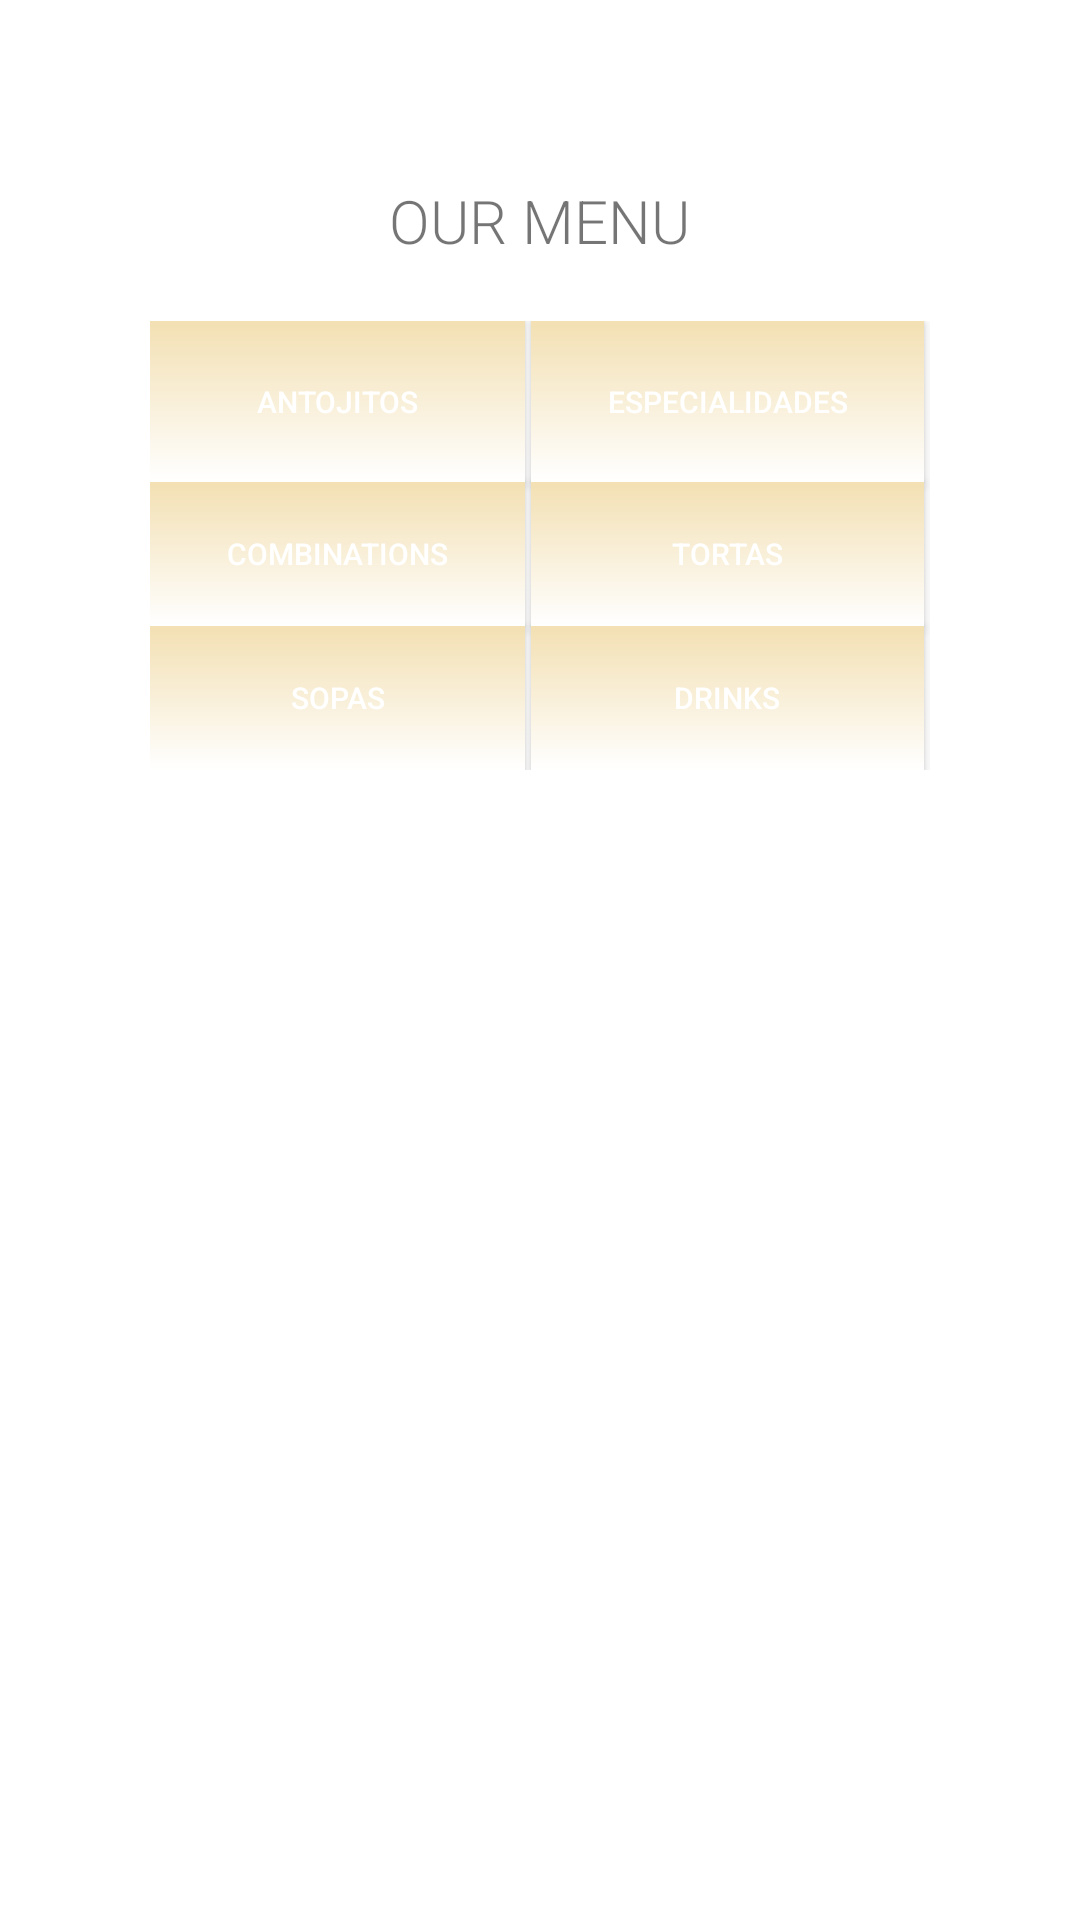

Produce the Android XML layout that renders to this screen, including the resource entries it uses.
<!-- AndroidManifest.xml: application theme Theme.Practica4 -->
<!-- res/layout/activity_menu.xml -->
<?xml version="1.0" encoding="utf-8"?>
<LinearLayout xmlns:android="http://schemas.android.com/apk/res/android"
    xmlns:app="http://schemas.android.com/apk/res-auto"
    xmlns:tools="http://schemas.android.com/tools"
    android:layout_width="match_parent"
    android:layout_height="match_parent"
    tools:context=".MenuActivity"
    android:orientation="vertical">

    <ImageView
        android:layout_width="241dp"
        android:layout_height="wrap_content"
        android:src="@drawable/grupo2"
        android:layout_marginTop="40dp"
        android:layout_gravity="center"
        />

    <TextView
        android:layout_width="wrap_content"
        android:layout_height="wrap_content"
        android:fontFamily="sans-serif-light"
        android:text="@string/our_menu"
        android:textAllCaps="true"
        android:layout_gravity="center_horizontal"
        android:textSize="20sp"
        android:layout_marginTop="20dp"
        />
    <GridLayout
        android:layout_width="match_parent"
        android:layout_height="wrap_content"
        android:columnCount="2"
        android:layout_marginTop="20dp"
        android:paddingHorizontal="50dp">

        <Button
            android:text="@string/antojitos"
            android:textColor="@color/white"
            android:background="@drawable/first_gradient"
            android:paddingHorizontal="@dimen/menu_buttons_paddings"
            android:layout_marginRight="@dimen/menu_buttons_margin"
            android:layout_gravity="fill_horizontal"
            android:layout_columnWeight="1"
            android:textSize="@dimen/menu_buttons_text"
            android:paddingVertical="@dimen/menu_buttons_paddings"
            android:id="@+id/btnAntojitos"
            />

        <Button
            android:text="@string/especialidades"
            android:textColor="@color/white"
            android:background="@drawable/first_gradient"
            android:paddingHorizontal="@dimen/menu_buttons_paddings"
            android:layout_marginRight="@dimen/menu_buttons_margin"
            android:layout_gravity="fill_horizontal"
            android:layout_columnWeight="1"
            android:textSize="@dimen/menu_buttons_text"
            android:paddingVertical="@dimen/menu_buttons_paddings"
            android:id="@+id/btnEspecialidades"
            />

        <Button
            android:text="@string/combinations"
            android:textColor="@color/white"
            android:background="@drawable/first_gradient"
            android:paddingHorizontal="@dimen/menu_buttons_paddings"
            android:layout_marginRight="@dimen/menu_buttons_margin"
            android:layout_gravity="fill_horizontal"
            android:layout_columnWeight="1"
            android:textSize="@dimen/menu_buttons_text"
            android:id="@+id/btnCombinations"
            />

        <Button
            android:text="@string/tortas"
            android:textColor="@color/white"
            android:background="@drawable/first_gradient"
            android:paddingHorizontal="@dimen/menu_buttons_paddings"
            android:layout_marginRight="@dimen/menu_buttons_margin"
            android:layout_gravity="fill_horizontal"
            android:layout_columnWeight="1"
            android:textSize="@dimen/menu_buttons_text"
            android:id="@+id/btnTortas"
            />

        <Button
            android:text="@string/sopas"
            android:textColor="@color/white"
            android:background="@drawable/first_gradient"
            android:paddingHorizontal="@dimen/menu_buttons_paddings"
            android:layout_marginRight="@dimen/menu_buttons_margin"
            android:layout_gravity="fill_horizontal"
            android:layout_columnWeight="1"
            android:textSize="@dimen/menu_buttons_text"
            android:id="@+id/btnSopas"
            />

        <Button
            android:text="@string/drinks"
            android:textColor="@color/white"
            android:background="@drawable/first_gradient"
            android:paddingHorizontal="@dimen/menu_buttons_paddings"
            android:layout_marginRight="@dimen/menu_buttons_margin"
            android:layout_gravity="fill_horizontal"
            android:layout_columnWeight="1"
            android:textSize="@dimen/menu_buttons_text"
            android:id="@+id/btnDrinks"
            />

    </GridLayout>

</LinearLayout>
<!-- resources referenced by this layout -->
<resources>
  <color name="white">#FFFFFFFF</color>
  <dimen name="menu_buttons_margin">2dp</dimen>
  <dimen name="menu_buttons_paddings">20dp</dimen>
  <dimen name="menu_buttons_text">10dp</dimen>
  <!-- drawable first_gradient (drawable) -->
  <?xml version="1.0" encoding="utf-8"?>
  <shape xmlns:android="http://schemas.android.com/apk/res/android">
      <gradient android:type="linear"
  
      android:angle="270"
      android:startColor="@color/crena"
      android:endColor="@color/white" />
  
  </shape>
  <string name="antojitos">Antojitos</string>
  <string name="combinations">Combinations</string>
  <string name="drinks">Drinks</string>
  <string name="especialidades">Especialidades</string>
  <string name="our_menu">Our Menu</string>
  <string name="sopas">Sopas</string>
  <string name="tortas">Tortas</string>
  <style name="Theme.Practica4" parent="Theme.MaterialComponents.DayNight.DarkActionBar">
          
          <item name="colorPrimary">@color/rojo</item>
          <item name="colorPrimaryVariant">@color/purple_700</item>
          <item name="colorOnPrimary">@color/white</item>
          
          <item name="colorSecondary">@color/crena</item>
          <item name="colorSecondaryVariant">@color/teal_700</item>
          <item name="colorOnSecondary">@color/black</item>
          
          <item name="android:statusBarColor">?attr/colorPrimaryVariant</item>
          
      </style>
  <color name="crena">#F3E0B3</color>
  <color name="rojo">#C23E24</color>
  <color name="purple_700">#FF3700B3</color>
  <color name="teal_700">#FF018786</color>
  <color name="black">#FF000000</color>
</resources>
